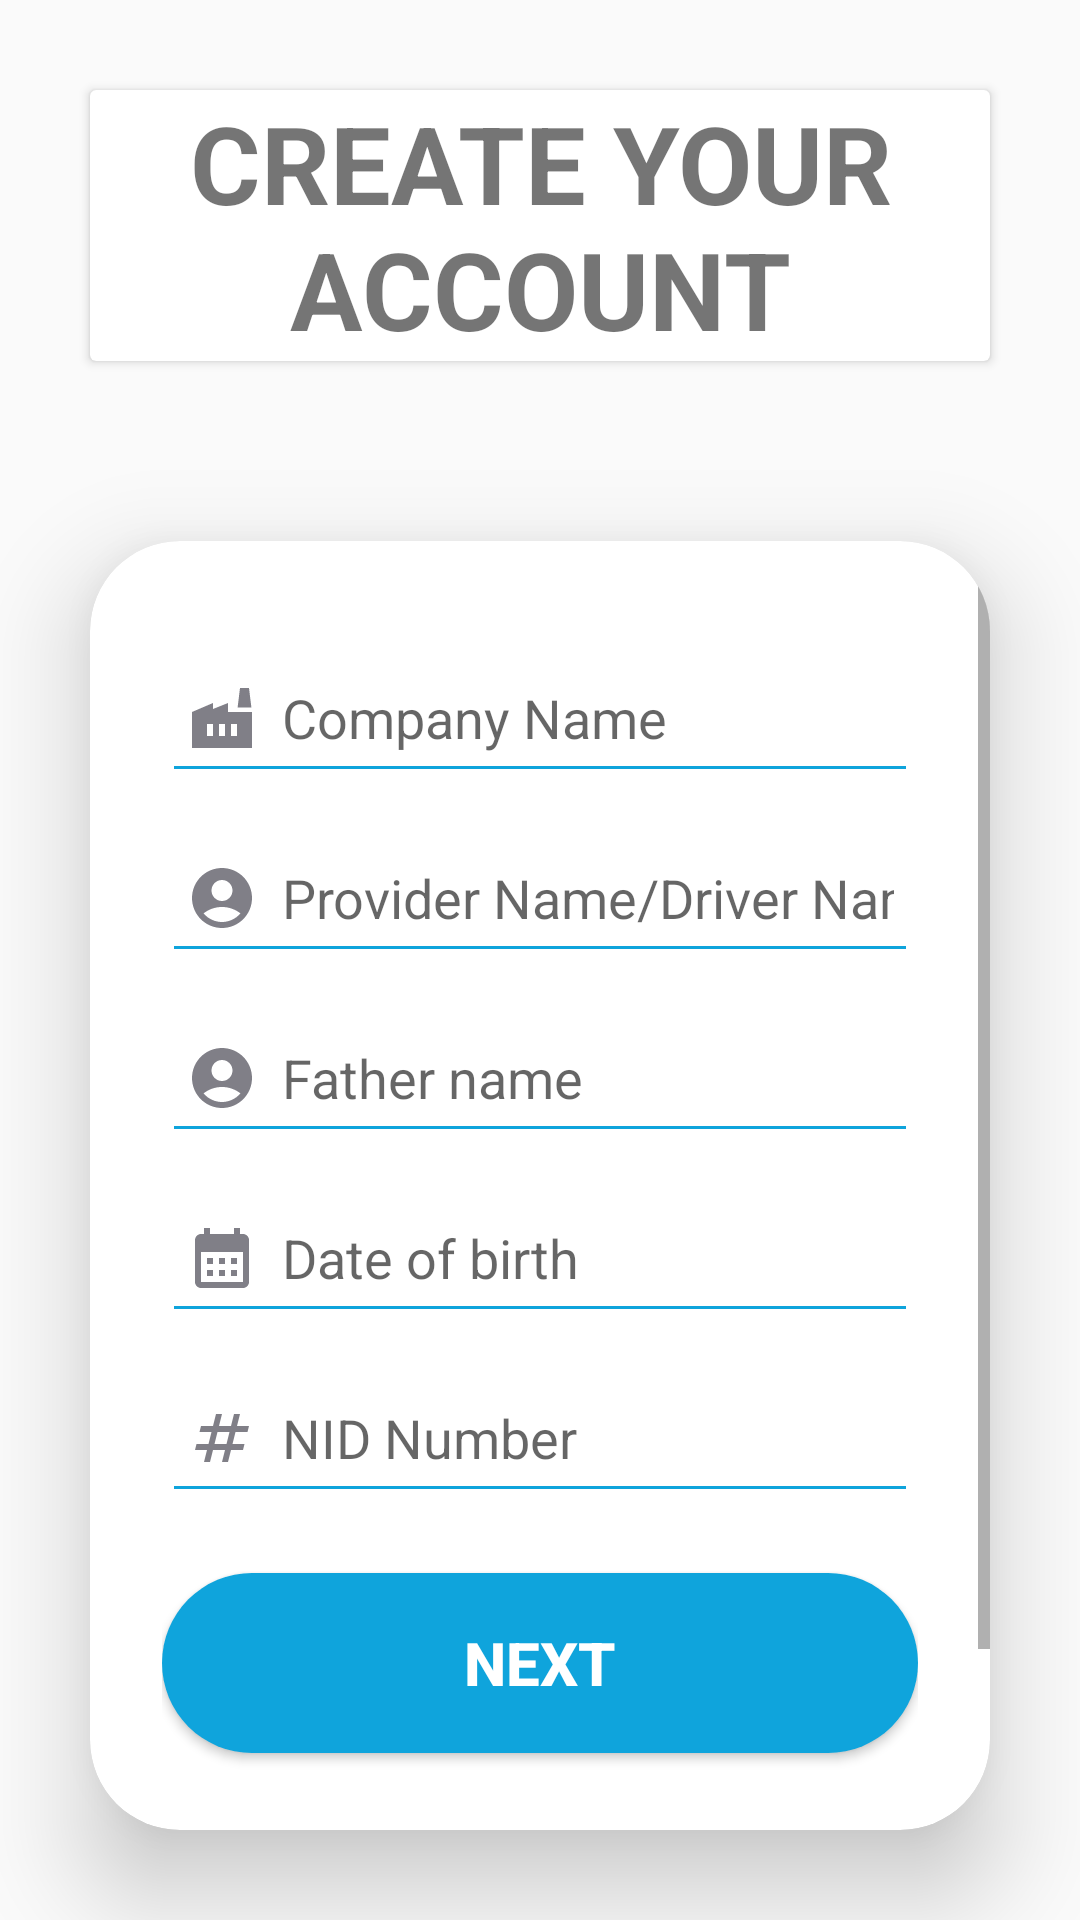

Write the Android layout XML for this screen, with the resource values it uses.
<!-- AndroidManifest.xml: application theme Theme.EmergencyAmbulanceBookingApplication_Driver -->
<!-- res/layout/activity_sign_up2.xml -->
<?xml version="1.0" encoding="utf-8"?>
<LinearLayout xmlns:android="http://schemas.android.com/apk/res/android"
    xmlns:app="http://schemas.android.com/apk/res-auto"
    xmlns:tools="http://schemas.android.com/tools"
    android:layout_width="match_parent"
    android:layout_height="match_parent"
    android:gravity="center"
    android:orientation="vertical"
    tools:context=".SignUpActivity_2">

    <androidx.cardview.widget.CardView
        android:layout_width="match_parent"
        android:layout_height="wrap_content"
        android:layout_margin="30dp">

        <TextView
            android:layout_width="match_parent"
            android:layout_height="match_parent"
            android:gravity="center"
            android:text="CREATE YOUR ACCOUNT"
            android:textSize="36sp"
            android:textStyle="bold" />

    </androidx.cardview.widget.CardView>

    <androidx.cardview.widget.CardView
        android:layout_width="match_parent"
        android:layout_height="wrap_content"
        android:layout_margin="30dp"
        android:background="@drawable/menu3"
        app:cardCornerRadius="30dp"
        app:cardElevation="20dp">

        <ScrollView
            android:layout_width="match_parent"
            android:layout_height="match_parent">

            <LinearLayout
                android:layout_width="match_parent"
                android:layout_height="wrap_content"
                android:layout_gravity="center_horizontal"
                android:orientation="vertical"
                android:padding="24dp">

                <EditText
                    android:id="@+id/companyNameId"
                    android:layout_width="match_parent"
                    android:layout_height="50dp"
                    android:layout_marginTop="10dp"
                    android:backgroundTint="#0FA4DC"
                    android:drawableLeft="@drawable/baseline_factory_24"
                    android:drawablePadding="8dp"
                    android:hint="Company Name"
                    android:inputType="text"
                    android:padding="8dp"
                    android:textColor="@color/black" />

                <EditText
                    android:id="@+id/driverNameId"
                    android:layout_width="match_parent"
                    android:layout_height="50dp"
                    android:layout_marginTop="10dp"
                    android:backgroundTint="#0FA4DC"
                    android:drawableLeft="@drawable/baseline_account_circle_24"
                    android:drawablePadding="8dp"
                    android:hint="Provider Name/Driver Name"
                    android:inputType="textPersonName"
                    android:padding="8dp"
                    android:textColor="@color/black" />

                <EditText
                    android:id="@+id/fatherNameId"
                    android:layout_width="match_parent"
                    android:layout_height="50dp"
                    android:layout_marginTop="10dp"
                    android:backgroundTint="#0FA4DC"
                    android:drawableLeft="@drawable/baseline_account_circle_24"
                    android:drawablePadding="8dp"
                    android:hint="Father name"
                    android:inputType="textPersonName"
                    android:padding="8dp"
                    android:textColor="@color/black" />

                <EditText
                    android:id="@+id/dobId"
                    android:layout_width="match_parent"
                    android:layout_height="50dp"
                    android:layout_marginTop="10dp"
                    android:backgroundTint="#0FA4DC"
                    android:drawableLeft="@drawable/baseline_calendar_month_24"
                    android:drawablePadding="8dp"
                    android:hint="Date of birth"
                    android:inputType="date"
                    android:padding="8dp"
                    android:textColor="@color/black" />

                <EditText
                    android:id="@+id/nidNumberId"
                    android:layout_width="match_parent"
                    android:layout_height="50dp"
                    android:layout_marginTop="10dp"
                    android:backgroundTint="#0FA4DC"
                    android:drawableLeft="@drawable/baseline_numbers_24"
                    android:drawablePadding="8dp"
                    android:hint="NID Number"
                    android:inputType="number"
                    android:padding="8dp"
                    android:textColor="@color/black" />

                <Button
                    android:id="@+id/nextBtnId_2"
                    android:layout_width="match_parent"
                    android:layout_height="60dp"
                    android:layout_marginTop="20dp"
                    android:background="@drawable/button_blue"
                    android:text="NEXT"
                    android:textColor="#FFFFFF"
                    android:textSize="20sp"
                    android:textStyle="bold"
                    app:cornerRadius="20dp" />

                <TextView
                    android:id="@+id/signinTxtId"
                    android:layout_width="wrap_content"
                    android:layout_height="wrap_content"
                    android:layout_marginTop="15dp"
                    android:gravity="center"
                    android:padding="8dp"
                    android:text="Do you want to register another account? Sign in"
                    android:textColor="@color/purple"
                    android:textSize="16sp" />

                <ProgressBar
                    android:id="@+id/progressBarId"
                    android:layout_width="wrap_content"
                    android:layout_height="wrap_content"
                    android:layout_gravity="center"
                    android:visibility="gone" />

            </LinearLayout>
        </ScrollView>

    </androidx.cardview.widget.CardView>


</LinearLayout>
<!-- resources referenced by this layout -->
<resources>
  <color name="black">#FF000000</color>
  <color name="purple">#8692f7</color>
  <!-- drawable baseline_account_circle_24 (drawable) -->
  <vector android:height="24dp" android:tint="#807F87"
      android:viewportHeight="24" android:viewportWidth="24"
      android:width="24dp" xmlns:android="http://schemas.android.com/apk/res/android">
      <path android:fillColor="@android:color/white" android:pathData="M12,2C6.48,2 2,6.48 2,12s4.48,10 10,10s10,-4.48 10,-10S17.52,2 12,2zM12,6c1.93,0 3.5,1.57 3.5,3.5S13.93,13 12,13s-3.5,-1.57 -3.5,-3.5S10.07,6 12,6zM12,20c-2.03,0 -4.43,-0.82 -6.14,-2.88C7.55,15.8 9.68,15 12,15s4.45,0.8 6.14,2.12C16.43,19.18 14.03,20 12,20z"/>
  </vector>
  <!-- drawable baseline_calendar_month_24 (drawable) -->
  <vector android:height="24dp" android:tint="#807F87"
      android:viewportHeight="24" android:viewportWidth="24"
      android:width="24dp" xmlns:android="http://schemas.android.com/apk/res/android">
      <path android:fillColor="@android:color/white" android:pathData="M19,4h-1V2h-2v2H8V2H6v2H5C3.89,4 3.01,4.9 3.01,6L3,20c0,1.1 0.89,2 2,2h14c1.1,0 2,-0.9 2,-2V6C21,4.9 20.1,4 19,4zM19,20H5V10h14V20zM9,14H7v-2h2V14zM13,14h-2v-2h2V14zM17,14h-2v-2h2V14zM9,18H7v-2h2V18zM13,18h-2v-2h2V18zM17,18h-2v-2h2V18z"/>
  </vector>
  <!-- drawable baseline_factory_24 (drawable) -->
  <vector android:height="24dp" android:tint="#807F87"
      android:viewportHeight="24" android:viewportWidth="24"
      android:width="24dp" xmlns:android="http://schemas.android.com/apk/res/android">
      <path android:fillColor="@android:color/white" android:pathData="M22,10v12H2V10l7,-3v2l5,-2l0,0l0,3H22zM17.2,8.5L18,2h3l0.8,6.5H17.2zM11,18h2v-4h-2V18zM7,18h2v-4H7V18zM17,14h-2v4h2V14z"/>
  </vector>
  <!-- drawable baseline_numbers_24 (drawable) -->
  <vector android:height="24dp" android:tint="#807F87"
      android:viewportHeight="24" android:viewportWidth="24"
      android:width="24dp" xmlns:android="http://schemas.android.com/apk/res/android">
      <path android:fillColor="@android:color/white" android:pathData="M20.5,10L21,8h-4l1,-4h-2l-1,4h-4l1,-4h-2L9,8H5l-0.5,2h4l-1,4h-4L3,16h4l-1,4h2l1,-4h4l-1,4h2l1,-4h4l0.5,-2h-4l1,-4H20.5zM13.5,14h-4l1,-4h4L13.5,14z"/>
  </vector>
  <!-- drawable button_blue (drawable) -->
  <?xml version="1.0" encoding="utf-8"?>
  <shape xmlns:android="http://schemas.android.com/apk/res/android"
      android:shape="rectangle">
  
      <solid android:color="#0FA4DC" />
      <corners android:radius="30dp" />
  
  </shape>
  <!-- drawable menu3 (drawable) -->
  <?xml version="1.0" encoding="utf-8"?>
  <shape xmlns:android="http://schemas.android.com/apk/res/android"
      android:shape="rectangle">
  
      <stroke
          android:width="2dp"
          android:color="@color/black" />
  
      <corners android:radius="20dp" />
  </shape>
  <style name="Theme.EmergencyAmbulanceBookingApplication_Driver" parent="Base.Theme.EmergencyAmbulanceBookingApplication_Driver" />
  <style name="Base.Theme.EmergencyAmbulanceBookingApplication_Driver" parent="Theme.AppCompat.Light.NoActionBar">
          
          
      </style>
</resources>
